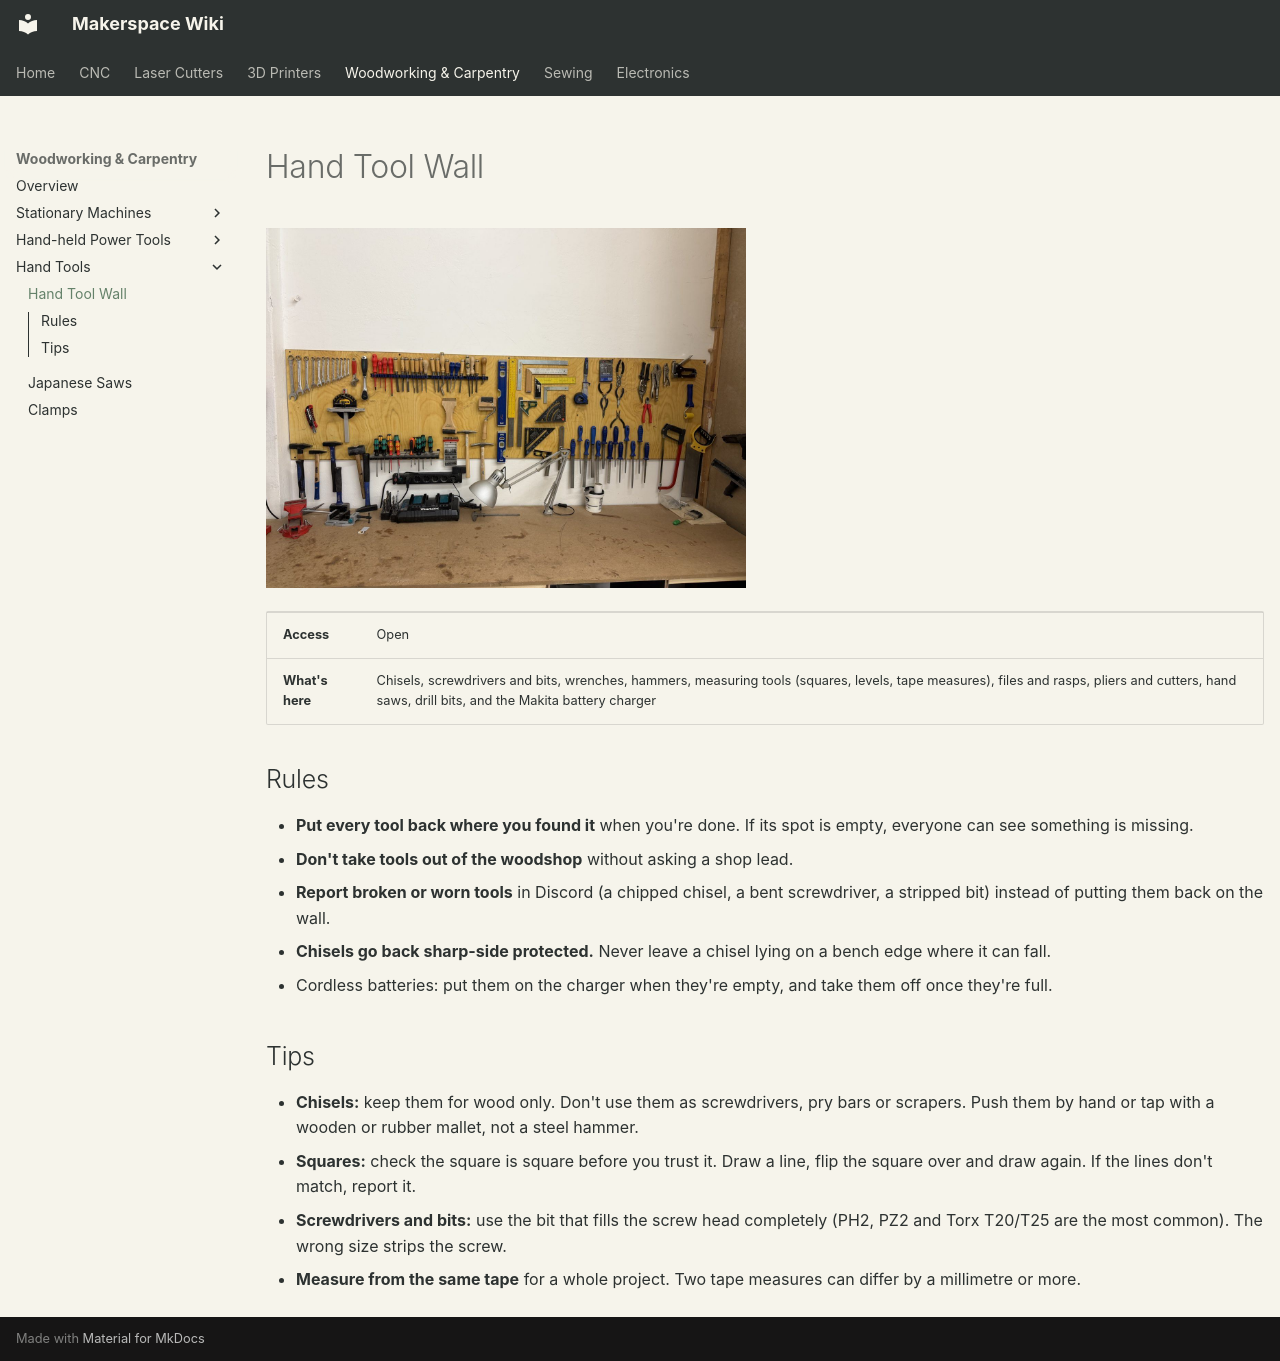

repository: alt-makers/AltMakersWiki · page: woodworking/hand-tool-wall/index.html · generator: mkdocs

# Hand Tool Wall

![The hand tool wall: chisels, screwdrivers, squares, levels, hammers, files and pliers](../img/woodworking/hand-tool-wall.jpg){ width="480" }

| | |
|---|---|
| **Access** | Open |
| **What's here** | Chisels, screwdrivers and bits, wrenches, hammers, measuring tools (squares, levels, tape measures), files and rasps, pliers and cutters, hand saws, drill bits, and the Makita battery charger |

## Rules

- **Put every tool back where you found it** when you're done. If its spot is empty, everyone can see something is missing.
- **Don't take tools out of the woodshop** without asking a shop lead.
- **Report broken or worn tools** in Discord (a chipped chisel, a bent screwdriver, a stripped bit) instead of putting them back on the wall.
- **Chisels go back sharp-side protected.** Never leave a chisel lying on a bench edge where it can fall.
- Cordless batteries: put them on the charger when they're empty, and take them off once they're full.

## Tips

- **Chisels:** keep them for wood only. Don't use them as screwdrivers, pry bars or scrapers. Push them by hand or tap with a wooden or rubber mallet, not a steel hammer.
- **Squares:** check the square is square before you trust it. Draw a line, flip the square over and draw again. If the lines don't match, report it.
- **Screwdrivers and bits:** use the bit that fills the screw head completely (PH2, PZ2 and Torx T20/T25 are the most common). The wrong size strips the screw.
- **Measure from the same tape** for a whole project. Two tape measures can differ by a millimetre or more.
